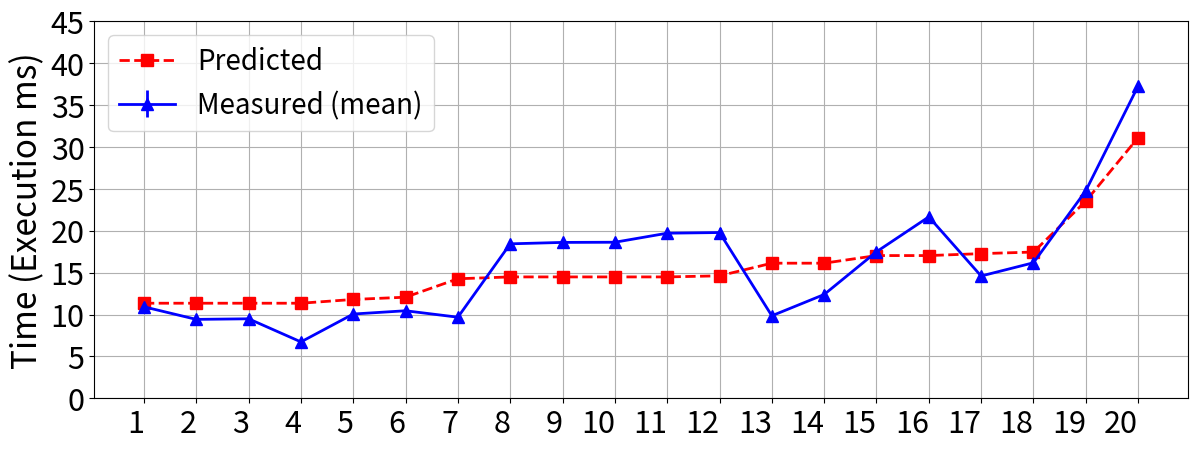

Python code for this plot: (Note: this script raises an exception after producing the figure.)
"""
Output paths:
- SVG: scripts/paper_figures/svg/figure_5_b_prediction_vs_measured_tmax.svg
- PNG: scripts/paper_figures/png/figure_5_b_prediction_vs_measured_tmax.png
"""

import matplotlib.pyplot as plt
import numpy as np
import os

# Constants
NUM_TASKS_TO_DISPLAY = 20  # Number of tasks to display
Y_AXIS_MIN = 0  # Minimum value for Y-axis
Y_AXIS_MAX = 45  # Maximum value for Y-axis
BIAS = (
    -2
)  # Bias to add/subtract from predicted data only (positive = add, negative = subtract)

# This is obtained from running the following command:


# ===== MEASURED VS PREDICTED TIMES =====
# Schedule UID                    : Measured (ms)  Predicted (ms)  Difference (%)
# --------------------------------------------------------------------------------
# SCH-B1G3L1M4-G242-91e0         :         5.16            7.65          -32.47%
# SCH-M1G3L1B4-G197-d983         :         4.47            7.86          -43.11%
# SCH-B1G3M3L2-G264-55fd         :         3.52            7.86          -55.25%
# SCH-M1G3B3L2-G221-aa43         :         3.29            7.86          -58.15%
# SCH-B1G3M4L1-G887-bedf         :         7.10            8.92          -20.38%
# SCH-B1G3M5-G371-1b53           :         7.04            8.93          -21.16%
# SCH-M1G4L1B3-G342-004c         :         5.05            9.32          -45.77%
# SCH-B1G4L1M3-G409-6144         :         4.67            9.32          -49.83%
# SCH-B1G4M4-G409-d184           :         5.15            9.32          -44.69%
# SCH-B1G4M3L1-G927-bdfc         :         5.43            9.32          -41.75%
# SCH-B1G4M2L2-G580-9446         :         4.42            9.32          -52.52%
# SCH-M1G4B4-G342-6005           :         4.98            9.32          -46.56%
# SCH-M1G4B3L1-G927-eb72         :         5.00            9.32          -46.38%
# SCH-M1G4B2L2-G552-321a         :         4.97            9.32          -46.67%
# SCH-M1G3B4L1-G966-3016         :         6.37            9.71          -34.45%
# SCH-M1G3B5-G383-804a           :         6.11            9.73          -37.23%
# SCH-G3B1M3L2-G468-7a79         :         4.25            9.95          -57.29%
# SCH-G3B2M2L2-G643-5baa         :         4.09            9.95          -58.84%
# SCH-G3B1M4L1-G990-c506         :         7.24            9.95          -27.17%
# SCH-G3B2M3L1-G990-8f4c         :         5.32            9.95          -46.53%


labels = [str(i) for i in range(1, NUM_TASKS_TO_DISPLAY + 1)]

# measured = np.array(
#     [
#         5.16,
#         4.47,
#         3.52,
#         3.29,
#         7.10,
#         7.04,
#         5.05,
#         4.67,
#         5.15,
#         5.43,
#         4.42,
#         4.98,
#         5.00,
#         4.97,
#         6.37,
#         6.11,
#         4.25,
#         4.09,
#         7.24,
#         5.32,
#     ]
# )

# predicted = np.array(
#     [
#         7.65,
#         7.86,
#         7.86,
#         7.86,
#         8.92,
#         8.93,
#         9.32,
#         9.32,
#         9.32,
#         9.32,
#         9.32,
#         9.32,
#         9.32,
#         9.32,
#         9.71,
#         9.73,
#         9.95,
#         9.95,
#         9.95,
#         9.95,
#     ]
# )

# ────────────────────────────────────────────────────────────────────────────────
# New data
# ────────────────────────────────────────────────────────────────────────────────


# ===== MEASURED VS PREDICTED TIMES =====
# Schedule UID                    : Measured (ms)  Predicted (ms)  Difference (%)
# --------------------------------------------------------------------------------
# SCH-G2B4L3-G163-c52d           :        10.92           13.35          -18.20%
# SCH-G2B2M5-G461-5ba4           :         9.42           13.35          -29.43%
# SCH-G2M2B5-G546-2f5e           :         9.49           13.35          -28.93%
# SCH-G2L1B2M4-G588-399f         :         6.73           13.35          -49.60%
# SCH-G2M4L3-G061-1efc           :        10.06           13.80          -27.14%
# SCH-G2L1B6-G318-3e83           :        10.45           14.07          -25.74%
# SCH-G2L1M6-G537-ce21           :         9.68           16.27          -40.49%
# SCH-B2M4L3-G329-313f           :        18.44           16.49          +11.82%
# SCH-B2G4L3-G329-1c7f           :        18.61           16.49          +12.88%
# SCH-B2L1G6-G559-0f62           :        18.63           16.49          +13.01%
# SCH-B2L1M6-G559-c678           :        19.71           16.49          +19.56%
# SCH-G2B7-G327-6aad             :        19.79           16.62          +19.08%
# SCH-G3M6-G186-2264             :         9.85           18.13          -45.65%
# SCH-G3B6-G406-970e             :        12.39           18.13          -31.63%
# SCH-B3M6-G277-65ba             :        17.49           19.04           -8.13%
# SCH-B3G6-G455-7c20             :        21.66           19.04          +13.77%
# SCH-B2G7-G278-90fb             :        14.60           19.27          -24.23%
# SCH-B2M7-G298-cc27             :        16.18           19.46          -16.88%
# SCH-B4L5-G031-5a7e             :        24.77           25.53           -3.01%
# SCH-B9-G000-5a46               :        37.27           33.11          +12.58%

measured = np.array(
    [
        10.92,
        9.42,
        9.49,
        6.73,
        10.06,
        10.45,
        9.68,
        18.44,
        18.61,
        18.63,
        19.71,
        19.79,
        9.85,
        12.39,
        17.49,
        21.66,
        14.60,
        16.18,
        24.77,
        37.27,
    ]
)

predicted = np.array(
    [
        13.35,
        13.35,
        13.35,
        13.35,
        13.80,
        14.07,
        16.27,
        16.49,
        16.49,
        16.49,
        16.49,
        16.62,
        18.13,
        18.13,
        19.04,
        19.04,
        19.27,
        19.46,
        25.53,
        33.11,
    ]
)


# Increase font size globally but keep axis tick labels smaller
# plt.rcParams.update({"font.size": 12})  # Base font size for most elements

# Plot
x = np.arange(len(labels))
plt.figure(figsize=(12, 5))  # Slightly increase height for better label spacing
plt.plot(
    x,
    predicted[:NUM_TASKS_TO_DISPLAY] + BIAS,
    "r--",
    marker="s",
    markersize=8,
    label="Predicted",
    linewidth=2,
)
plt.errorbar(
    x,
    measured[:NUM_TASKS_TO_DISPLAY],
    yerr=0.5,
    fmt="b-",
    marker="^",
    markersize=8,
    label="Measured (mean)",
    linewidth=2,
)

plt.xticks(x, labels, ha="right", fontsize=22)
plt.ylabel("Time (Execution ms)", fontsize=24)
plt.yticks(fontsize=22)  # Set y-axis tick label font size
plt.ylim(Y_AXIS_MIN, Y_AXIS_MAX)  # Set Y-axis limits
plt.legend(fontsize=20, loc="upper left")
plt.grid(True)
plt.tight_layout(pad=0.8)
plt.subplots_adjust(bottom=0.2)

# Save figures
base_dir = os.path.dirname(os.path.abspath(__file__))
plt.savefig(
    os.path.join(base_dir, "svg", "figure_5_b_prediction_vs_measured_tmax.svg"),
    bbox_inches="tight",
    format="svg",
)
plt.savefig(
    os.path.join(base_dir, "png", "figure_5_b_prediction_vs_measured_tmax.png"),
    bbox_inches="tight",
    format="png",
    dpi=300,
)
plt.close()
